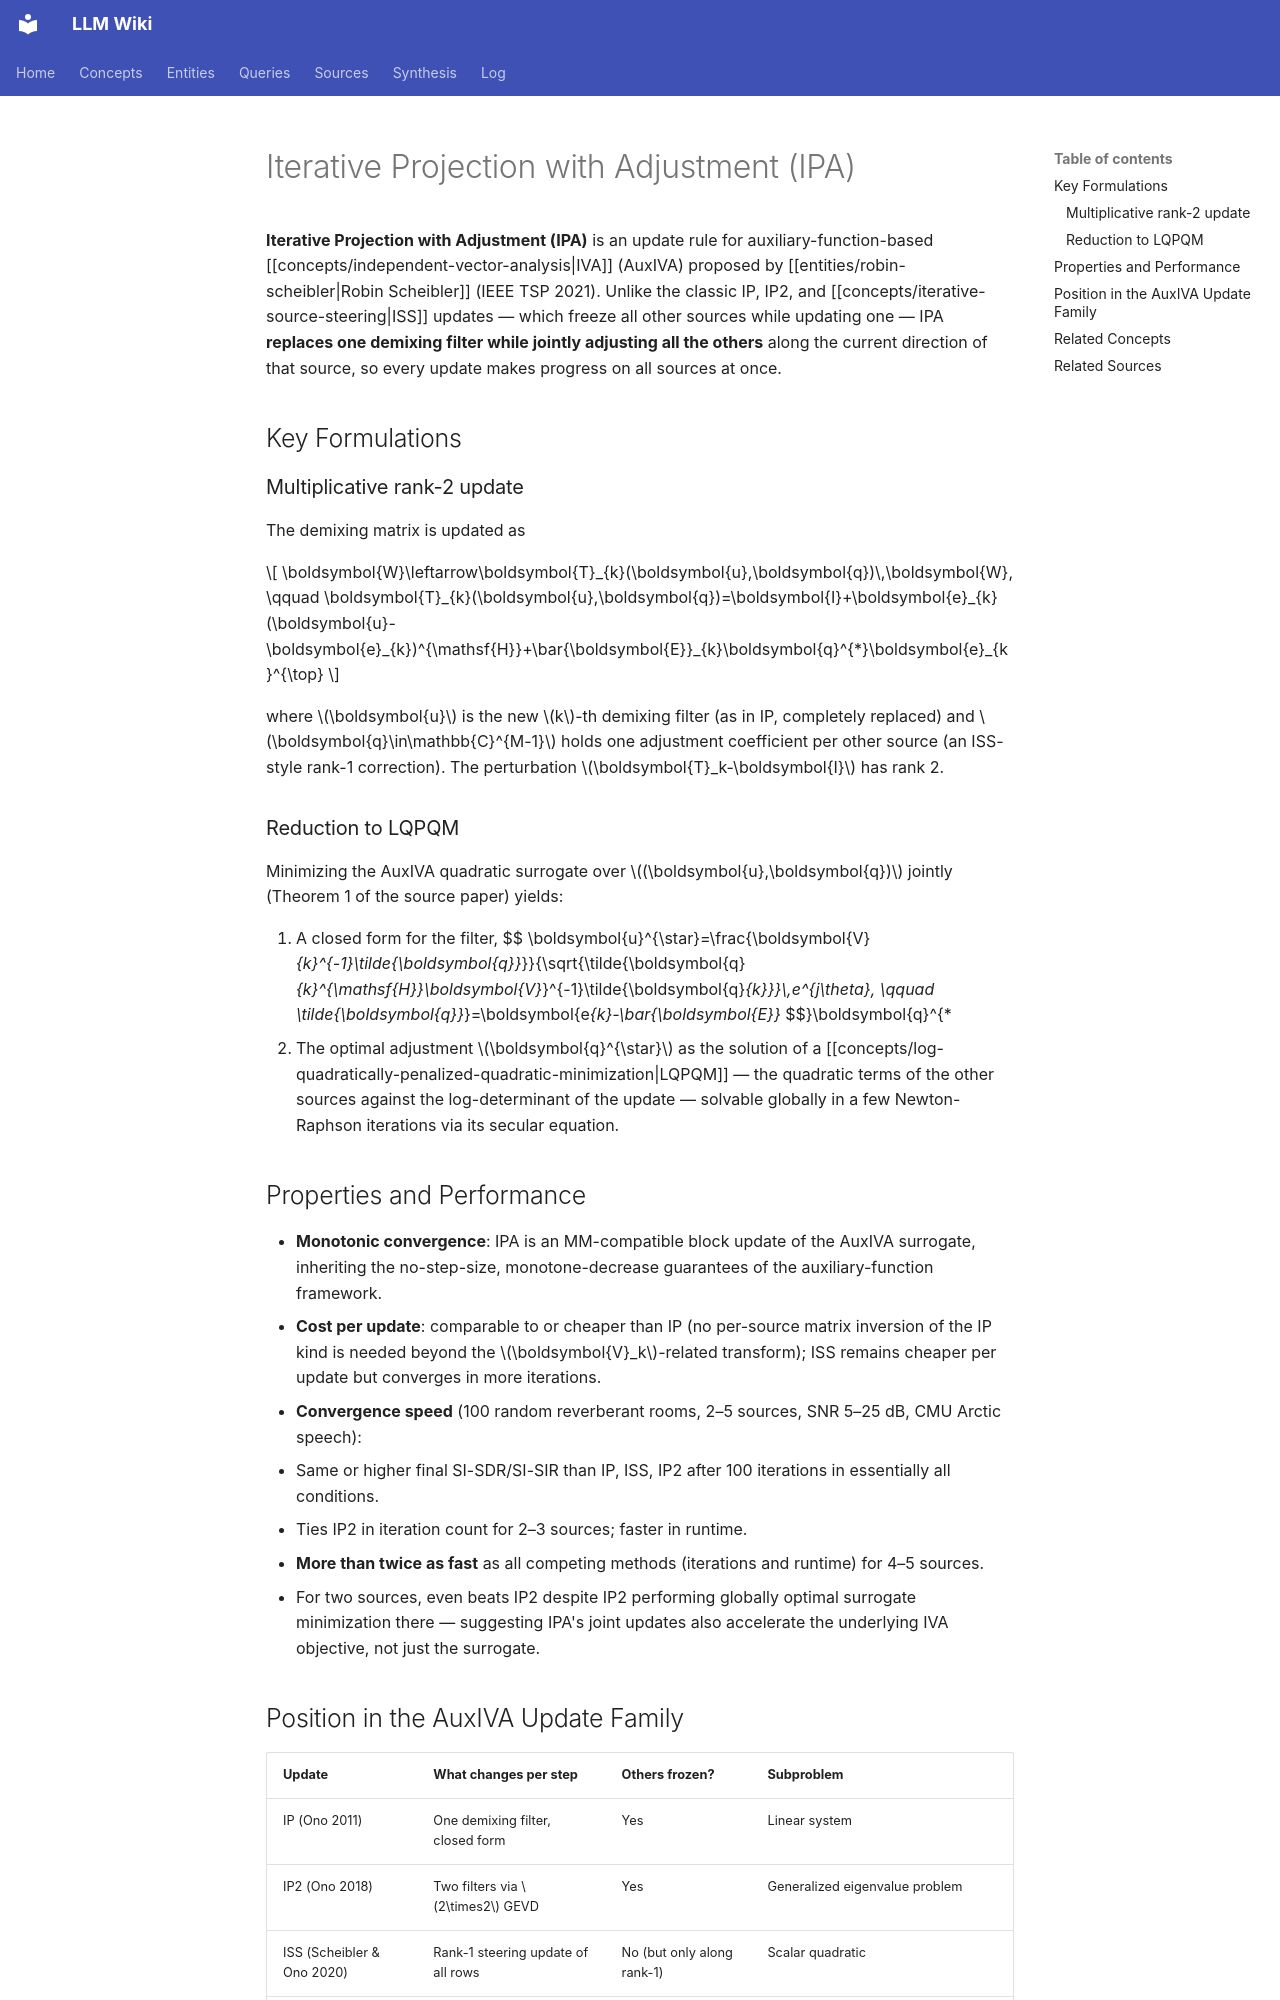

repository: proudzhu/llm-wiki · page: concepts/iterative-projection-with-adjustment.html · generator: mkdocs

---
type: concept
created: 2026-10-04
updated: 2026-10-04
sources:
  - raw/papers/scheibler-2021-log-quadratically-penalized-iva/full-text.md
tags:
  - optimization-algorithms
  - blind-source-separation
  - independent-vector-analysis
  - computational-efficiency
---

# Iterative Projection with Adjustment (IPA)

**Iterative Projection with Adjustment (IPA)** is an update rule for auxiliary-function-based [[concepts/independent-vector-analysis|IVA]] (AuxIVA) proposed by [[entities/robin-scheibler|Robin Scheibler]] (IEEE TSP 2021). Unlike the classic IP, IP2, and [[concepts/iterative-source-steering|ISS]] updates — which freeze all other sources while updating one — IPA **replaces one demixing filter while jointly adjusting all the others** along the current direction of that source, so every update makes progress on all sources at once.

## Key Formulations

### Multiplicative rank-2 update

The demixing matrix is updated as

$$
\boldsymbol{W}\leftarrow\boldsymbol{T}_{k}(\boldsymbol{u},\boldsymbol{q})\,\boldsymbol{W},
\qquad
\boldsymbol{T}_{k}(\boldsymbol{u},\boldsymbol{q})=\boldsymbol{I}+\boldsymbol{e}_{k}(\boldsymbol{u}-\boldsymbol{e}_{k})^{\mathsf{H}}+\bar{\boldsymbol{E}}_{k}\boldsymbol{q}^{*}\boldsymbol{e}_{k}^{\top}
$$

where $\boldsymbol{u}$ is the new $k$-th demixing filter (as in IP, completely replaced) and $\boldsymbol{q}\in\mathbb{C}^{M-1}$ holds one adjustment coefficient per other source (an ISS-style rank-1 correction). The perturbation $\boldsymbol{T}_k-\boldsymbol{I}$ has rank 2.

### Reduction to LQPQM

Minimizing the AuxIVA quadratic surrogate over $(\boldsymbol{u},\boldsymbol{q})$ jointly (Theorem 1 of the source paper) yields:

1. A closed form for the filter,
$$
\boldsymbol{u}^{\star}=\frac{\boldsymbol{V}_{k}^{-1}\tilde{\boldsymbol{q}}_{k}}{\sqrt{\tilde{\boldsymbol{q}}_{k}^{\mathsf{H}}\boldsymbol{V}_{k}^{-1}\tilde{\boldsymbol{q}}_{k}}}\,e^{j\theta},
\qquad \tilde{\boldsymbol{q}}_{k}=\boldsymbol{e}_{k}-\bar{\boldsymbol{E}}_{k}\boldsymbol{q}^{*}
$$
2. The optimal adjustment $\boldsymbol{q}^{\star}$ as the solution of a [[concepts/log-quadratically-penalized-quadratic-minimization|LQPQM]] — the quadratic terms of the other sources against the log-determinant of the update — solvable globally in a few Newton-Raphson iterations via its secular equation.

## Properties and Performance

- **Monotonic convergence**: IPA is an MM-compatible block update of the AuxIVA surrogate, inheriting the no-step-size, monotone-decrease guarantees of the auxiliary-function framework.
- **Cost per update**: comparable to or cheaper than IP (no per-source matrix inversion of the IP kind is needed beyond the $\boldsymbol{V}_k$-related transform); ISS remains cheaper per update but converges in more iterations.
- **Convergence speed** (100 random reverberant rooms, 2–5 sources, SNR 5–25 dB, CMU Arctic speech):
  - Same or higher final SI-SDR/SI-SIR than IP, ISS, IP2 after 100 iterations in essentially all conditions.
  - Ties IP2 in iteration count for 2–3 sources; faster in runtime.
  - **More than twice as fast** as all competing methods (iterations and runtime) for 4–5 sources.
  - For two sources, even beats IP2 despite IP2 performing globally optimal surrogate minimization there — suggesting IPA's joint updates also accelerate the underlying IVA objective, not just the surrogate.
